Run: headless pygame with SDL's dummy video driver; simulated clock (each Clock.tick advances the game by its frame time, no real sleeping); random seed 0; keys injected as events and as key.get_pressed() state; no mouse input.
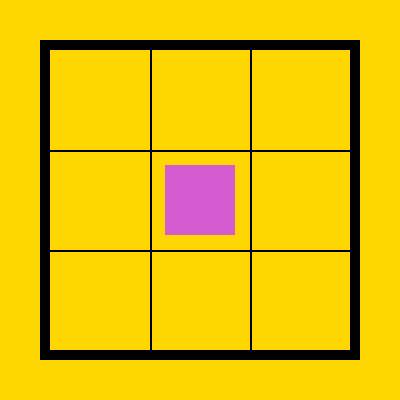
Frame 1 of 4 · flips 1–60 · no input
Frame 2 of 4 · flips 61–180 · tapped SPACE, RETURN · held RIGHT (→), D · screen unchanged from frame 1, image omitted
Frame 3 of 4 · flips 181–300 · held DOWN (↓), S · screen unchanged from frame 2, image omitted
Frame 4 of 4 · flips 301–420 · held LEFT (←), A, UP (↑), W · screen unchanged from frame 3, image omitted

The pygame program that drew these frames:

import pygame, sys

class Display():

    def __init__(self, backColour, boardColour):
        self.back_colour = backColour
        self.board_colour = boardColour

        self.create_window()
        self.draw_board()
    
    def create_window(self):
        self.window = pygame.display.set_mode((400,400))
        pygame.display.set_caption("Tic Tac Toe")
        self.window.fill(self.back_colour)

    def draw_board(self):
        ##Vertical lines 
        pygame.draw.line(self.window,self.board_colour, (150,50), (150,350),2)
        pygame.draw.line(self.window,self.board_colour, (250,50), (250,350),2)
        ##Horizontal lines
        pygame.draw.line(self.window,self.board_colour, (50,150), (350,150),2)
        pygame.draw.line(self.window,self.board_colour, (50,250), (350,250),2)
        ##Surrounding rectangle
        pygame.draw.rect(self.window,self.board_colour,(40,40,320,320),10)
        pygame.display.flip()
    
    def draw_piece(self, pos : (int,int), token : pygame.Surface):
        x,y = pos[0]-token.get_width()//2, pos[1]-token.get_height()//2
        self.window.blit(token, (x,y))
        pygame.display.flip()
    
    ##Uses player instances
    def update_score(self):
        pass

def test():
    black = (0,0,0)
    gold = (255,215,0)
    orchid = (213,92,208)
    disp = Display(gold,black)

    temp = 0
    while True:
        for event in pygame.event.get():
            if event.type == pygame.QUIT:
                sys.exit()
        temp += 1
        if temp == 50:
            piece = pygame.Surface((70,70))
            piece.fill(orchid)
            disp.draw_piece((200,200),piece)
        pygame.display.flip()

    
    


test()
